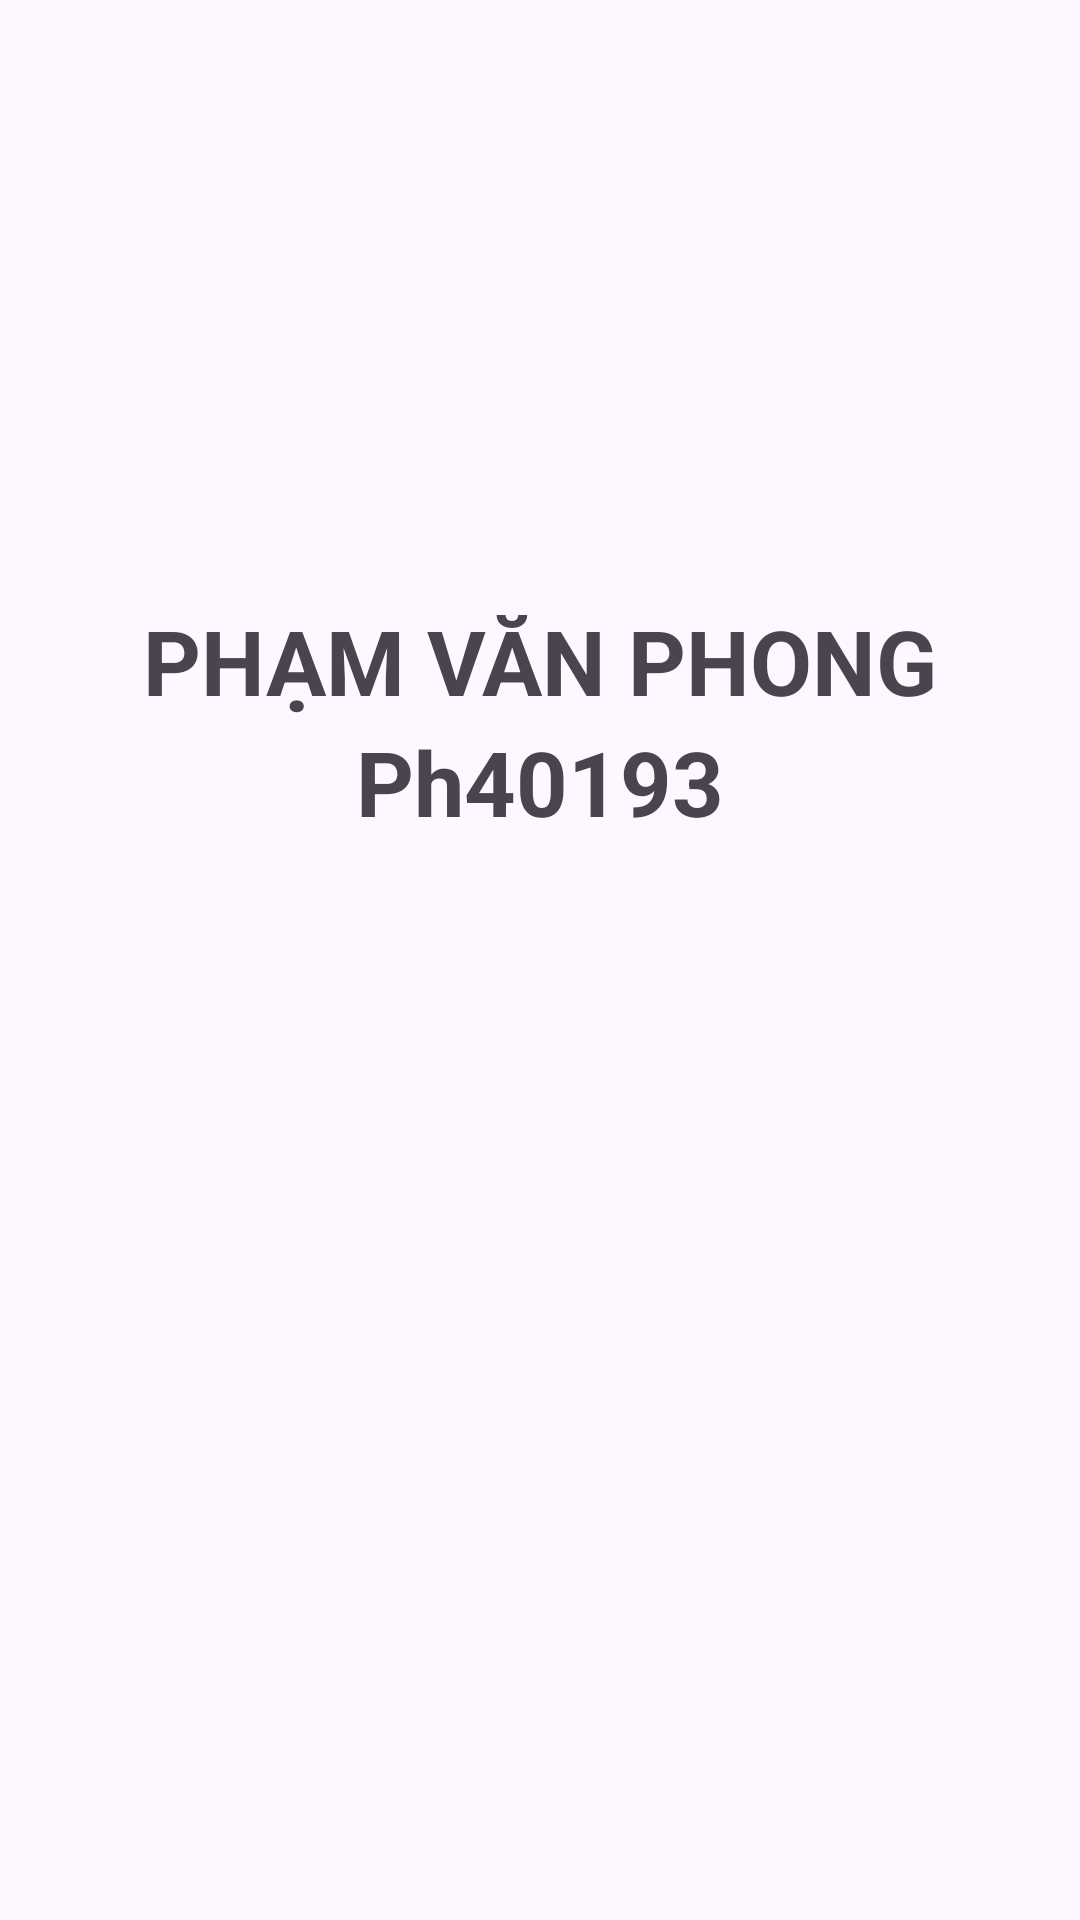

Here is an Android app screen rendered from its layout file. Give the layout XML and the strings, colors and styles it references.
<!-- AndroidManifest.xml: application theme Theme.DuAnMau_Ph40193 -->
<!-- res/layout/activity_hinh_chao2.xml -->
<?xml version="1.0" encoding="utf-8"?>
<LinearLayout xmlns:android="http://schemas.android.com/apk/res/android"
    xmlns:app="http://schemas.android.com/apk/res-auto"
    xmlns:tools="http://schemas.android.com/tools"
    android:layout_width="match_parent"
    android:layout_height="match_parent"
    android:orientation="vertical"
    tools:context=".ChucNang.HinhChao2">
    <TextView
        android:layout_width="match_parent"
        android:layout_height="wrap_content"
        android:text="PHẠM VĂN PHONG"
        android:gravity="center"
        android:layout_marginTop="200dp"
        android:textStyle="bold"
        android:textSize="30dp"/>
    <TextView
        android:layout_width="match_parent"
        android:layout_height="wrap_content"
        android:text="Ph40193"
        android:gravity="center"
        android:textStyle="bold"
        android:textSize="30dp"/>



</LinearLayout>
<!-- resources referenced by this layout -->
<resources>
  <style name="Theme.DuAnMau_Ph40193" parent="Base.Theme.DuAnMau_Ph40193" />
  <style name="Base.Theme.DuAnMau_Ph40193" parent="Theme.Material3.DayNight.NoActionBar">
          
          
      </style>
</resources>
